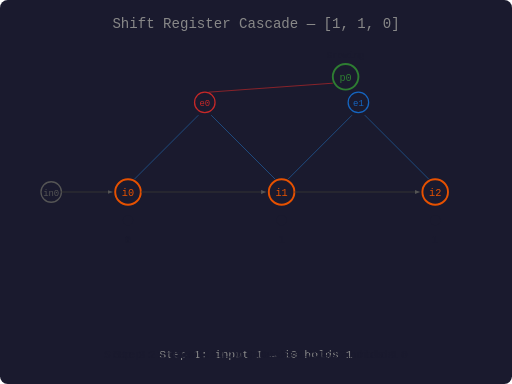
t = 0.00 s
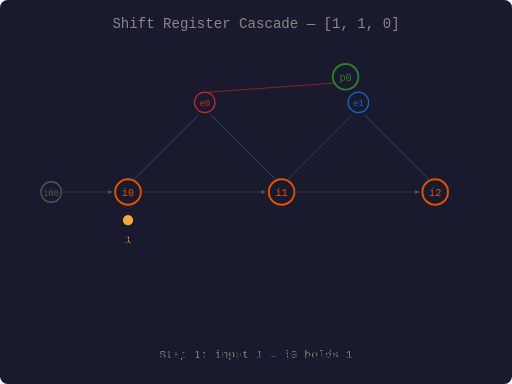
t = 1.65 s
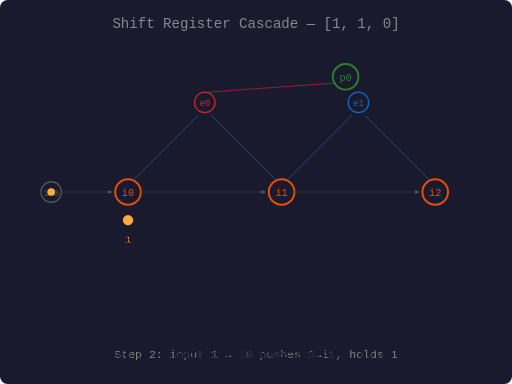
t = 3.36 s
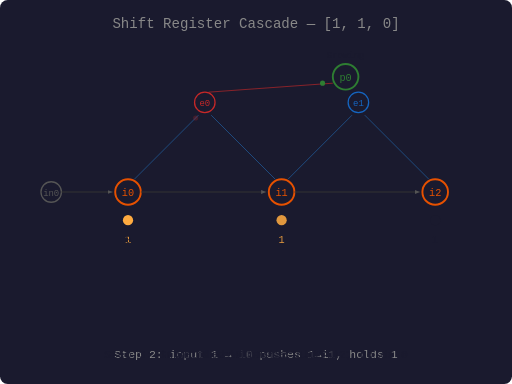
t = 4.92 s
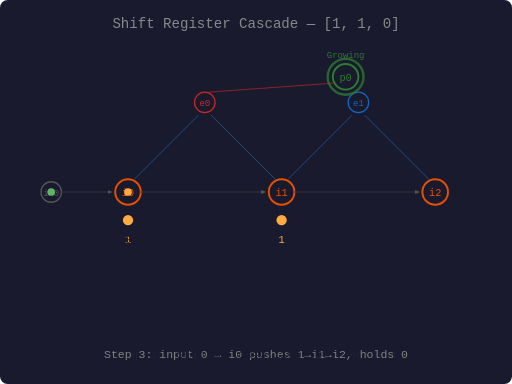
t = 6.75 s
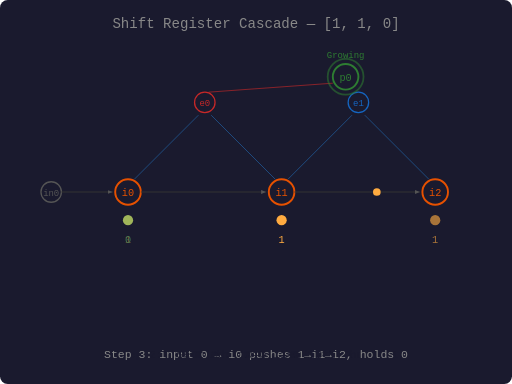
t = 7.92 s

The animated SVG that drew these frames (rendered in a browser with its animation timeline set to each time). Animation: 38 SMIL elements (animate=38); frames cover the first 7.92 s, repeats indefinitely.

<svg xmlns="http://www.w3.org/2000/svg" viewBox="0 0 400 300" font-family="monospace" font-size="10">
  <defs>
    <marker id="arr" markerWidth="5" markerHeight="4" refX="5" refY="2" orient="auto">
      <path d="M0,0 L5,2 L0,4" fill="#555"/>
    </marker>
  </defs>

  <rect width="400" height="300" fill="#1a1a2e" rx="6"/>
  <text x="200" y="22" text-anchor="middle" font-size="11" fill="#888">Shift Register Cascade — [1, 1, 0]</text>

  <!-- Static structure -->
  <circle cx="40" cy="150" r="8" fill="none" stroke="#555" stroke-width="1"/>
  <text x="40" y="153" text-anchor="middle" font-size="7" fill="#555">in0</text>

  <circle cx="100" cy="150" r="10" fill="none" stroke="#e65100" stroke-width="1.5"/>
  <text x="100" y="153" text-anchor="middle" font-size="8" fill="#e65100">i0</text>

  <circle cx="160" cy="80" r="8" fill="none" stroke="#c62828" stroke-width="1"/>
  <text x="160" y="83" text-anchor="middle" font-size="7" fill="#c62828">e0</text>

  <circle cx="220" cy="150" r="10" fill="none" stroke="#e65100" stroke-width="1.5"/>
  <text x="220" y="153" text-anchor="middle" font-size="8" fill="#e65100">i1</text>

  <circle cx="270" cy="60" r="10" fill="none" stroke="#2e7d32" stroke-width="1.5"/>
  <text x="270" y="63" text-anchor="middle" font-size="8" fill="#2e7d32">p0</text>

  <circle cx="280" cy="80" r="8" fill="none" stroke="#1565c0" stroke-width="1"/>
  <text x="280" y="83" text-anchor="middle" font-size="7" fill="#1565c0">e1</text>

  <circle cx="340" cy="150" r="10" fill="none" stroke="#e65100" stroke-width="1.5"/>
  <text x="340" y="153" text-anchor="middle" font-size="8" fill="#e65100">i2</text>

  <!-- Static lines -->
  <line x1="48" y1="150" x2="88" y2="150" stroke="#333" stroke-width="0.8" marker-end="url(#arr)"/>
  <line x1="110" y1="150" x2="208" y2="150" stroke="#333" stroke-width="0.8" marker-end="url(#arr)"/>
  <line x1="230" y1="150" x2="328" y2="150" stroke="#333" stroke-width="0.8" marker-end="url(#arr)"/>
  <line x1="105" y1="140" x2="155" y2="90" stroke="#2266aa" stroke-width="0.5"/>
  <line x1="215" y1="140" x2="165" y2="90" stroke="#2266aa" stroke-width="0.5"/>
  <line x1="225" y1="140" x2="275" y2="90" stroke="#2266aa" stroke-width="0.5"/>
  <line x1="335" y1="140" x2="285" y2="90" stroke="#2266aa" stroke-width="0.5"/>
  <line x1="163" y1="72" x2="260" y2="65" stroke="#c62828" stroke-width="0.5"/>

  <!-- ========= ANIMATION (12s loop) ========= -->

  <!-- Step labels -->
  <text x="200" y="280" text-anchor="middle" font-size="9">
    <animate attributeName="fill" values="#888;#888;#1a1a2e;#1a1a2e;#1a1a2e;#1a1a2e;#1a1a2e;#1a1a2e" dur="12s" repeatCount="indefinite"/>
    Step 1: input 1 → i0 holds 1
  </text>
  <text x="200" y="280" text-anchor="middle" font-size="9">
    <animate attributeName="fill" values="#1a1a2e;#1a1a2e;#888;#888;#1a1a2e;#1a1a2e;#1a1a2e;#1a1a2e" dur="12s" repeatCount="indefinite"/>
    Step 2: input 1 → i0 pushes 1→i1, holds 1
  </text>
  <text x="200" y="280" text-anchor="middle" font-size="9">
    <animate attributeName="fill" values="#1a1a2e;#1a1a2e;#1a1a2e;#1a1a2e;#888;#888;#1a1a2e;#1a1a2e" dur="12s" repeatCount="indefinite"/>
    Step 3: input 0 → i0 pushes 1→i1→i2, holds 0
  </text>
  <text x="200" y="280" text-anchor="middle" font-size="9">
    <animate attributeName="fill" values="#1a1a2e;#1a1a2e;#1a1a2e;#1a1a2e;#1a1a2e;#1a1a2e;#888;#888" dur="12s" repeatCount="indefinite"/>
    Settled: i0=0  i1=1  i2=1
  </text>

  <!-- Held value dots -->
  <circle cx="100" cy="172" r="4">
    <animate attributeName="fill" values="#1a1a2e;#ffab40;#ffab40;#ffab40;#ffab40;#66bb6a;#66bb6a;#1a1a2e" dur="12s" repeatCount="indefinite"/>
  </circle>
  <circle cx="220" cy="172" r="4">
    <animate attributeName="fill" values="#1a1a2e;#1a1a2e;#1a1a2e;#ffab40;#ffab40;#ffab40;#ffab40;#1a1a2e" dur="12s" repeatCount="indefinite"/>
  </circle>
  <circle cx="340" cy="172" r="4">
    <animate attributeName="fill" values="#1a1a2e;#1a1a2e;#1a1a2e;#1a1a2e;#1a1a2e;#ffab40;#ffab40;#1a1a2e" dur="12s" repeatCount="indefinite"/>
  </circle>

  <!-- Held value numbers -->
  <text x="100" y="190" text-anchor="middle" font-size="8">
    <animate attributeName="fill" values="#1a1a2e;#ffab40;#ffab40;#ffab40;#ffab40;#1a1a2e;#1a1a2e;#1a1a2e" dur="12s" repeatCount="indefinite"/>
    1
  </text>
  <text x="100" y="190" text-anchor="middle" font-size="8">
    <animate attributeName="fill" values="#1a1a2e;#1a1a2e;#1a1a2e;#1a1a2e;#1a1a2e;#66bb6a;#66bb6a;#1a1a2e" dur="12s" repeatCount="indefinite"/>
    0
  </text>
  <text x="220" y="190" text-anchor="middle" font-size="8">
    <animate attributeName="fill" values="#1a1a2e;#1a1a2e;#1a1a2e;#ffab40;#ffab40;#ffab40;#ffab40;#1a1a2e" dur="12s" repeatCount="indefinite"/>
    1
  </text>
  <text x="340" y="190" text-anchor="middle" font-size="8">
    <animate attributeName="fill" values="#1a1a2e;#1a1a2e;#1a1a2e;#1a1a2e;#1a1a2e;#ffab40;#ffab40;#1a1a2e" dur="12s" repeatCount="indefinite"/>
    1
  </text>

  <!-- p0 state -->
  <text x="270" y="45" text-anchor="middle" font-size="7">
    <animate attributeName="fill" values="#1a1a2e;#1a1a2e;#1a1a2e;#1a1a2e;#2e7d32;#2e7d32;#2e7d32;#1a1a2e" dur="12s" repeatCount="indefinite"/>
    Growing
  </text>

  <!-- p0 glow -->
  <circle cx="270" cy="60" r="14" fill="none" stroke="#2e7d32">
    <animate attributeName="stroke-width" values="0;0;0;0;2;1;0;0" dur="12s" repeatCount="indefinite"/>
    <animate attributeName="opacity" values="0;0;0;0;0.8;0.4;0;0" dur="12s" repeatCount="indefinite"/>
  </circle>

  <!-- === TRAVELING PULSES (all 12s cycle, keyTimes position within cycle) === -->

  <!-- Pulse 1: in0 -> i0 (value 1) at ~4-12% of cycle -->
  <circle r="3" fill="#ffab40">
    <animate attributeName="cx" values="40;40;100;100;100;100;100;100" dur="12s" repeatCount="indefinite"/>
    <animate attributeName="cy" values="150;150;150;150;150;150;150;150" dur="12s" repeatCount="indefinite"/>
    <animate attributeName="opacity" values="0;1;1;0;0;0;0;0" keyTimes="0;0.04;0.10;0.14;0.25;0.5;0.75;1" dur="12s" repeatCount="indefinite"/>
  </circle>

  <!-- Pulse 2: in0 -> i0 (value 1, second) at ~25-35% -->
  <circle r="3" fill="#ffab40">
    <animate attributeName="cx" values="40;40;40;40;100;100;100;100" dur="12s" repeatCount="indefinite"/>
    <animate attributeName="cy" values="150;150;150;150;150;150;150;150" dur="12s" repeatCount="indefinite"/>
    <animate attributeName="opacity" values="0;0;0;1;1;0;0;0" keyTimes="0;0.1;0.24;0.25;0.31;0.35;0.5;1" dur="12s" repeatCount="indefinite"/>
  </circle>

  <!-- Pulse 2b: i0 -> i1 (push held 1) at ~29-39% -->
  <circle r="3" fill="#ffab40">
    <animate attributeName="cx" values="100;100;100;100;220;220;220;220" dur="12s" repeatCount="indefinite"/>
    <animate attributeName="cy" values="150;150;150;150;150;150;150;150" dur="12s" repeatCount="indefinite"/>
    <animate attributeName="opacity" values="0;0;0;1;1;0;0;0" keyTimes="0;0.1;0.28;0.29;0.37;0.40;0.5;1" dur="12s" repeatCount="indefinite"/>
  </circle>

  <!-- Pulse 3: in0 -> i0 (value 0) at ~50-58% -->
  <circle r="3" fill="#66bb6a">
    <animate attributeName="cx" values="40;40;40;40;40;100;100;100" dur="12s" repeatCount="indefinite"/>
    <animate attributeName="cy" values="150;150;150;150;150;150;150;150" dur="12s" repeatCount="indefinite"/>
    <animate attributeName="opacity" values="0;0;0;0;1;1;0;0" keyTimes="0;0.1;0.25;0.49;0.50;0.56;0.60;1" dur="12s" repeatCount="indefinite"/>
  </circle>

  <!-- Pulse 3b: i0 -> i1 (push held 1) at ~54-62% -->
  <circle r="3" fill="#ffab40">
    <animate attributeName="cx" values="100;100;100;100;100;220;220;220" dur="12s" repeatCount="indefinite"/>
    <animate attributeName="cy" values="150;150;150;150;150;150;150;150" dur="12s" repeatCount="indefinite"/>
    <animate attributeName="opacity" values="0;0;0;0;1;1;0;0" keyTimes="0;0.1;0.25;0.53;0.54;0.62;0.65;1" dur="12s" repeatCount="indefinite"/>
  </circle>

  <!-- Pulse 3c: i1 -> i2 (push held 1) at ~58-67% -->
  <circle r="3" fill="#ffab40">
    <animate attributeName="cx" values="220;220;220;220;220;340;340;340" dur="12s" repeatCount="indefinite"/>
    <animate attributeName="cy" values="150;150;150;150;150;150;150;150" dur="12s" repeatCount="indefinite"/>
    <animate attributeName="opacity" values="0;0;0;0;1;1;0;0" keyTimes="0;0.1;0.25;0.57;0.58;0.66;0.70;1" dur="12s" repeatCount="indefinite"/>
  </circle>

  <!-- Pulse: i0 -> edn0 (contrast) at ~33-40% -->
  <circle r="2" fill="#c62828">
    <animate attributeName="cx" values="105;105;105;160;160;160;160;105" dur="12s" repeatCount="indefinite"/>
    <animate attributeName="cy" values="140;140;140;85;85;85;85;140" dur="12s" repeatCount="indefinite"/>
    <animate attributeName="opacity" values="0;0;1;1;0;0;0;0" keyTimes="0;0.32;0.33;0.38;0.42;0.5;0.75;1" dur="12s" repeatCount="indefinite"/>
  </circle>

  <!-- Pulse: edn0 -> p0 (contrast=1) at ~38-44% -->
  <circle r="2" fill="#2e7d32">
    <animate attributeName="cx" values="165;165;165;265;265;265;165;165" dur="12s" repeatCount="indefinite"/>
    <animate attributeName="cy" values="78;78;78;63;63;63;78;78" dur="12s" repeatCount="indefinite"/>
    <animate attributeName="opacity" values="0;0;1;1;0;0;0;0" keyTimes="0;0.38;0.39;0.43;0.47;0.5;0.75;1" dur="12s" repeatCount="indefinite"/>
  </circle>
</svg>
